Run: headless pygame with SDL's dummy video driver; simulated clock (each Clock.tick advances the game by its frame time, no real sleeping); random seed 0; keys injected as events and as key.get_pressed() state; mouse plan: one left click at the window centre at the start of phase 2, then a move to the lower-right quarter at the start of phase 3.
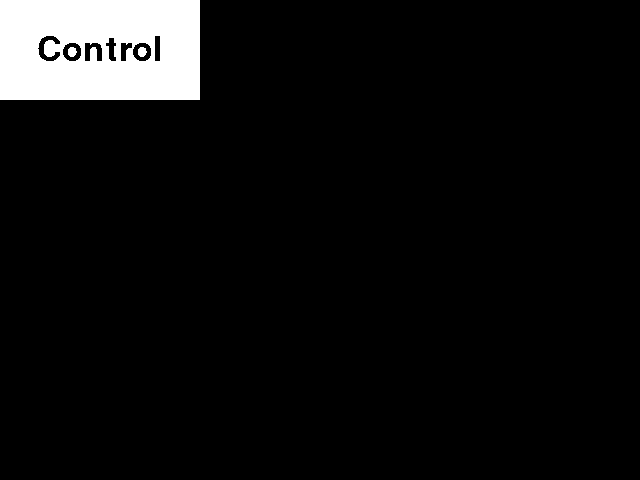
Frame 1 of 4 · flips 1–60 · no input
Frame 2 of 4 · flips 61–180 · clicked the window centre · tapped SPACE, RETURN · held RIGHT (→), D · screen unchanged from frame 1, image omitted
Frame 3 of 4 · flips 181–300 · moved the mouse to the lower-right quarter · held DOWN (↓), S · screen unchanged from frame 2, image omitted
Frame 4 of 4 · flips 301–420 · held LEFT (←), A, UP (↑), W · screen unchanged from frame 3, image omitted

The pygame program that drew these frames:

import pygame
import sys

pygame.init()
pygame.font.init()

class Button:
    """
    Button class. Used to create a rectangular button.
    """
    def __init__(self, top:int=0, left:int=0, width:int=0, 
        height:int=0, color=None, text:str=None, size:int=1, 
        text_color=None, padding:int=5, centered:bool=True,
        callback=None):
        """
        Initializes the Button
        :param int top: y location of top corner
        :param int left: x location of left corner
        :param int width: width of button
        :param int height: height of button
        :param (int, int, int) color: color of button
        :param str text: text to display in button
        :param int size: size of text in button
        :param (int, int, int) text_color: color of text
        :param int padding: padding between edge and text 
            (overriden if centered is True)
        :param bool centered: center text?
        :param func callback: function to call when button is clicked
        """
        
        if color is None:
            self.color = (255, 255, 255)
        else:
            self.color = color
        if text is None:
            self.text = "Control"
        else:
            self.text = text
        self.size = size
        if text_color is None:
            self.text_color = (0, 0, 0)
        else:
            self.text_color = text_color
        self.font_list = "Courier New, Courier, Arial, Helvetica"
        self.font = pygame.font.SysFont(
            self.font_list, 
            self.size
        )
        self.padding = padding
        self.centered = centered
        if callback is None:
            self.callback = self.empty
        else:
            self.callback = callback
        self.rect = pygame.Rect(left, top, width, height)
        self.check_bounds()
        
        
    def set_size(self, size:int):
        """
        Resets the size of the font.
        :param int size: New font size
        """
        self.size = size
        self.font = pygame.font.SysFont(self.font_list, self.size)
        self.check_bounds()
        
    
    def check_bounds(self):
        width, height = self.font.size(self.text)
        if self.rect.width < width + self.padding:
            self.rect.width = width + self.padding
        if self.rect.height < height + self.padding:
            self.rect.height = height + self.padding
    
    
    def bold(self):
        self.font = pygame.font.SysFont(self.font_list, self.size, bold=True)
        
        
    def draw(self, surface):
        """
        Draws the button on the passed in surface
        :param pygame.Surface surface: The surface to draw on
        """
        pygame.draw.rect(
            surface, self.color, 
            self.rect
        )
        padding_left, padding_top = self.padding, self.padding
        if self.centered:
            width, height = self.font.size(self.text)
            padding_left = int((self.rect.width - width)/2)
            padding_top = int((self.rect.height - height)/2)
        surface.blit(
            self.font.render(self.text, False, self.text_color), 
            (self.rect.left + padding_left, self.rect.top + padding_top)
        )
        
        
    def test(self, event):
        """
        Tests the event to determine if it should execute
        its callback.
        :param pygame.Event event: the event to check
        """
        if (event.type == pygame.MOUSEBUTTONUP 
            and self.rect.collidepoint(pygame.mouse.get_pos())):
            self.callback()
        
    
    def center_both(self, surface):
        """
        Centers this button on both axes
        :param pygame.Surface surface: The pygame surface to center on
        """
        self.center_horizontally(surface)
        self.center_vertically(surface)
    
        
    def center_horizontally(self, surface):
        """
        Centers this button horizontally on the passed surface
        :param pygame.Surface surface: The pygame surface to center on
        """
        self.rect.left = surface.get_size()[0]//2 - self.rect.width//2
        
    
    def center_vertically(self, surface):
        """
        Centers this button vertically on the passed surface
        :param pygame.Surface surface: The pygame surface to center on
        """
        self.rect.top = surface.get_size()[1]//2 - self.rect.height//2
    
    
    def empty(self):
        """
        Empty function used as placeholder.
        """
        pass
        
        
class Label(Button):
    def __init__(self, top:int=0, left:int=0, width:int=0, 
        height:int=0, color=None, text:str=None, size:int=1, 
        text_color=None, padding:int=5, centered:bool=True):
        
        super().__init__(top=top, left=left, width=width, 
            height=height, color=color, text=text, size=size,
            text_color=text_color, padding=padding) 


if __name__ == "__main__":
    def test():
        print("Clicked!")
    screen = pygame.display.set_mode([640, 480])
    my_button = Button(
        top=0, 
        left=0, 
        width=200, 
        height=100, 
        size=50, 
        callback=test
    )
    while True:
        for event in pygame.event.get():
            my_button.test(event)
            if event.type == pygame.QUIT:
                pygame.quit()
                sys.exit()
        screen.fill((0, 0, 0))
        my_button.draw(screen)
        pygame.display.flip()
    
    
